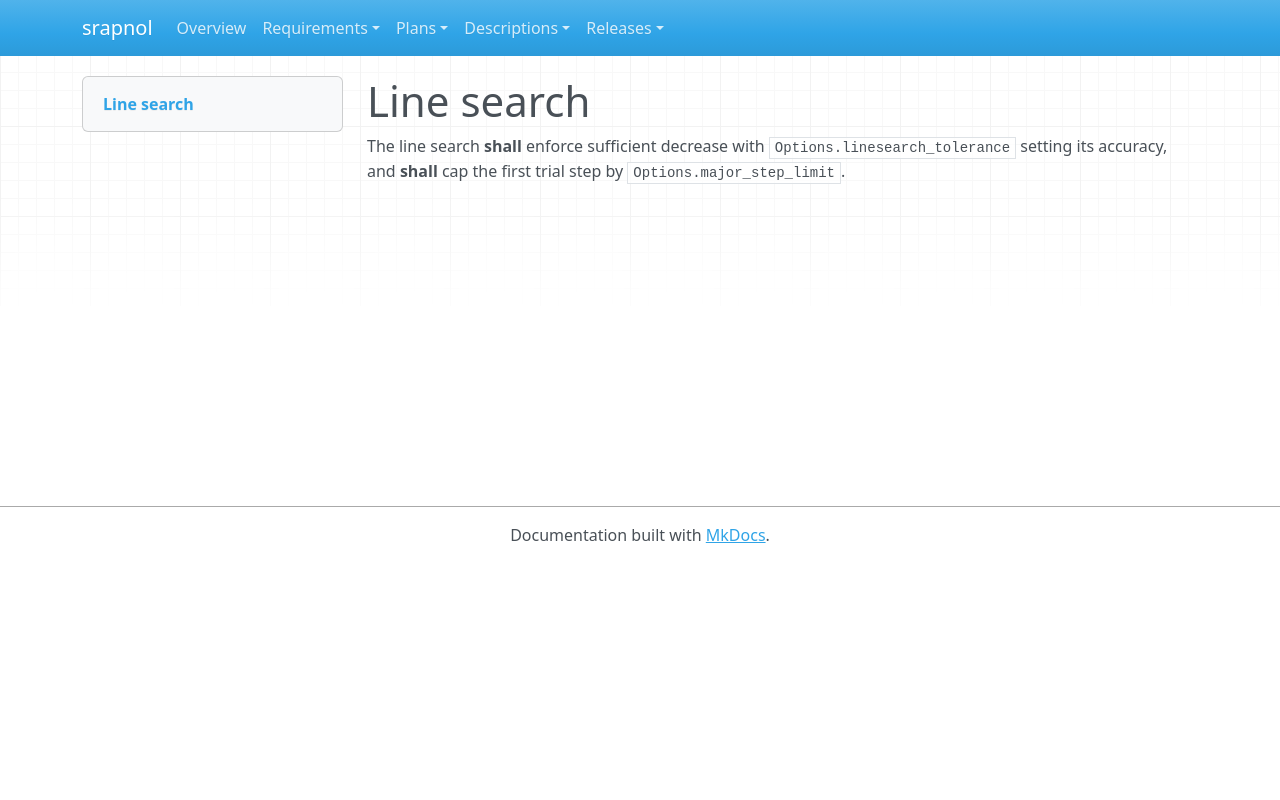

repository: emanspeaks/srapnol · page: srs/SRS-032/index.html · generator: mkdocs

---
active: true
category: functional
derived: false
level: 2.4.8
links:
- SYS-001: ItJnz4iOh-o61yl1qcExgZFnsE9aDaUKq3ZxblNJ4Zw=
- SYS-003: BXz453rBH5vaLf5i2R92KMiT1bUYxV2NsoIeCbr02ec=
normative: true
ref: ''
reviewed: 9un6sughnNdUt5VhRBAiQGPoQZrO2SE4xZeeci_miNg=
status: pending
verification-method: Test
---

# Line search

The line search **shall** enforce sufficient decrease with
`Options.linesearch_tolerance` setting its accuracy, and **shall** cap the first trial
step by `Options.major_step_limit`.
